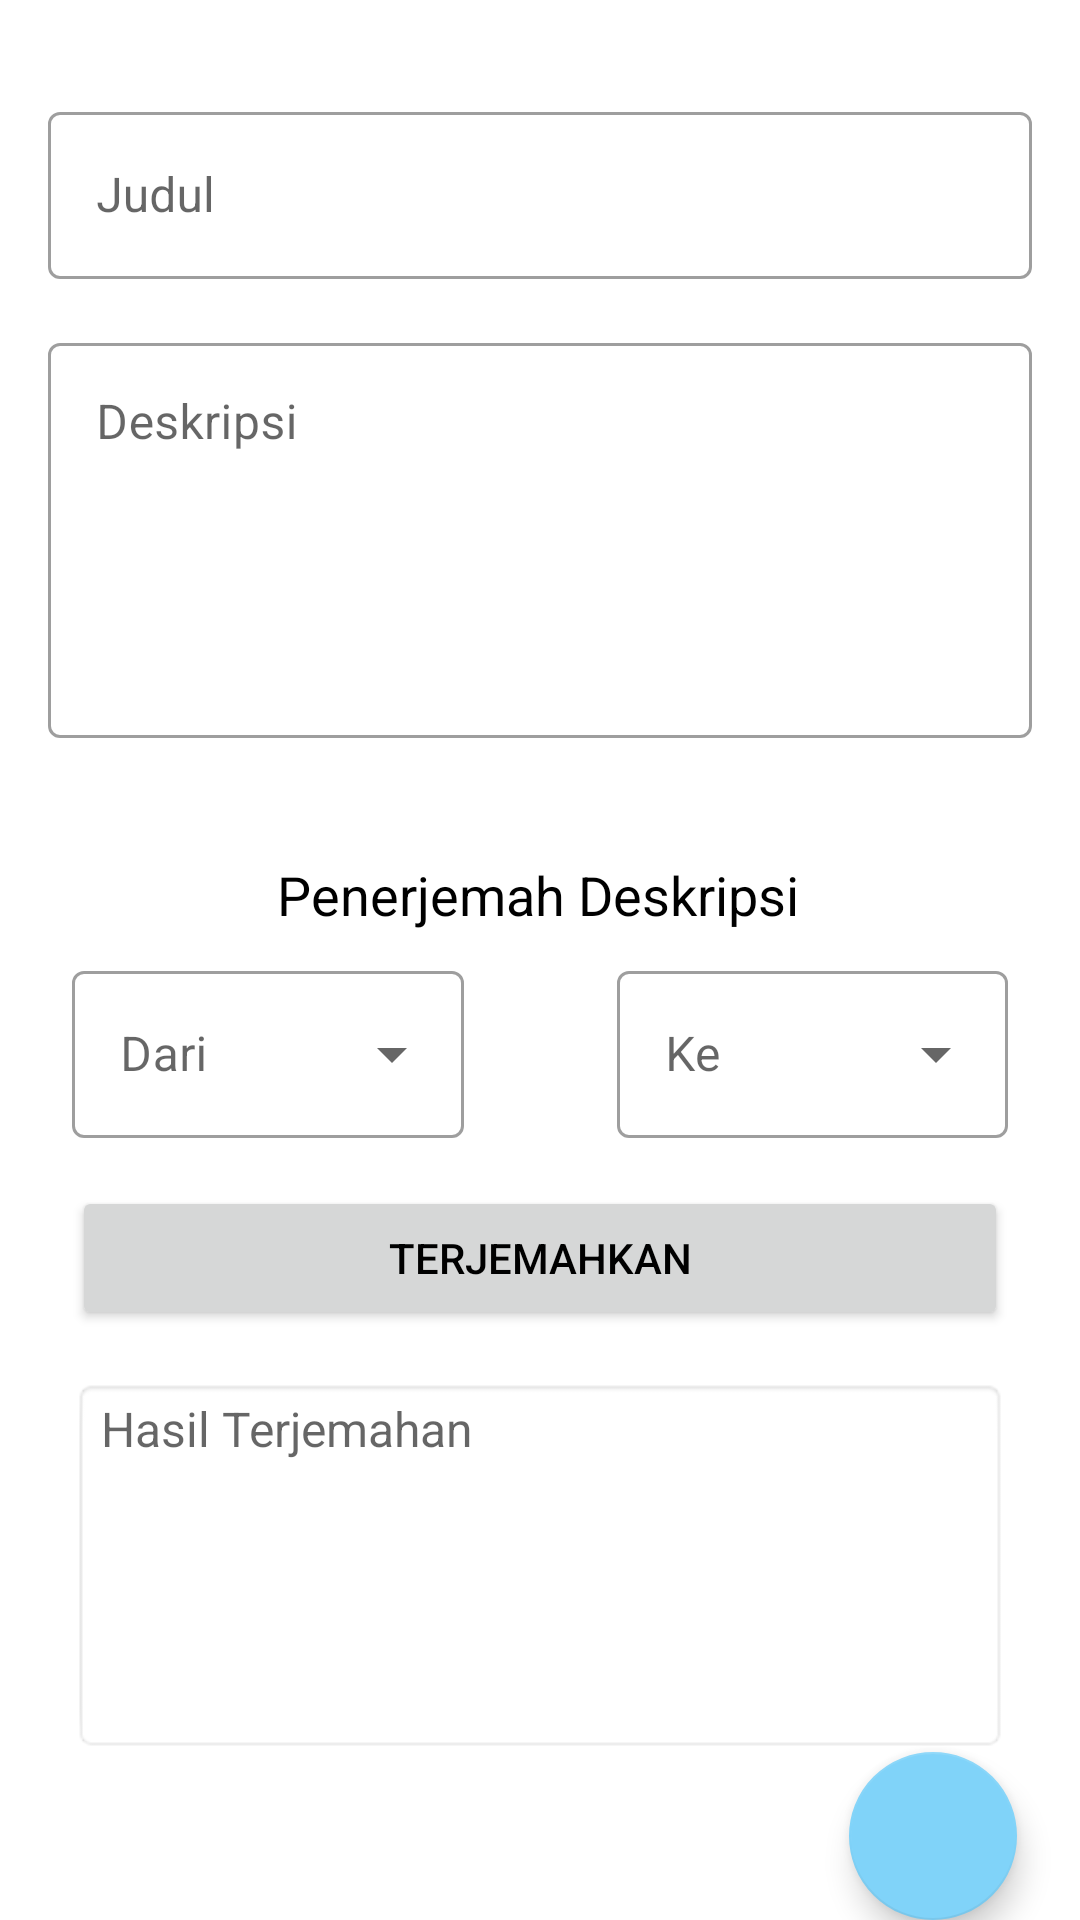

The Android layout XML behind this screen, and the referenced resources:
<!-- AndroidManifest.xml: application theme Theme.NotesApp -->
<!-- res/layout/activity_view_note.xml -->
<?xml version="1.0" encoding="utf-8"?>
<androidx.constraintlayout.widget.ConstraintLayout xmlns:android="http://schemas.android.com/apk/res/android"
    xmlns:app="http://schemas.android.com/apk/res-auto"
    xmlns:tools="http://schemas.android.com/tools"
    android:layout_width="match_parent"
    android:layout_height="match_parent"
    tools:context=".ui.ViewNoteActivity">

    <com.google.android.material.textfield.TextInputLayout
        android:id="@+id/textInputLayout3"
        style="@style/Widget.MaterialComponents.TextInputLayout.OutlinedBox"
        android:layout_width="match_parent"
        android:layout_height="wrap_content"
        android:layout_marginStart="16dp"
        android:layout_marginTop="32dp"
        android:layout_marginEnd="16dp"
        android:hint="@string/title"
        app:layout_constraintEnd_toEndOf="parent"
        app:layout_constraintStart_toStartOf="parent"
        app:layout_constraintTop_toTopOf="parent">

        <com.google.android.material.textfield.TextInputEditText
            android:id="@+id/edtTitle"
            android:layout_width="match_parent"
            android:layout_height="wrap_content"
            android:focusable="false"
            android:maxLines="1" />
    </com.google.android.material.textfield.TextInputLayout>

    <com.google.android.material.textfield.TextInputLayout
        android:id="@+id/textInputLayout4"
        style="@style/Widget.MaterialComponents.TextInputLayout.OutlinedBox"
        android:layout_width="match_parent"
        android:layout_height="0dp"
        android:layout_marginStart="16dp"
        android:layout_marginTop="16dp"
        android:layout_marginEnd="16dp"
        android:hint="@string/description"
        app:layout_constraintEnd_toEndOf="parent"
        app:layout_constraintStart_toStartOf="parent"
        app:layout_constraintTop_toBottomOf="@+id/textInputLayout3">

        <com.google.android.material.textfield.TextInputEditText
            android:id="@+id/edtDescription"
            android:layout_width="match_parent"
            android:layout_height="wrap_content"
            android:focusable="false"
            android:gravity="top"
            android:lines="5" />
    </com.google.android.material.textfield.TextInputLayout>

    <TextView
        android:id="@+id/translate_label"
        android:layout_width="wrap_content"
        android:layout_height="wrap_content"
        android:layout_marginTop="40dp"
        android:text="@string/translate_label"
        android:textSize="18sp"
        app:layout_constraintEnd_toEndOf="parent"
        app:layout_constraintHorizontal_bias="0.497"
        app:layout_constraintStart_toStartOf="parent"
        app:layout_constraintTop_toBottomOf="@+id/textInputLayout4" />

    <com.google.android.material.textfield.TextInputLayout
        android:id="@+id/language_from_layout"
        style="@style/Widget.MaterialComponents.TextInputLayout.OutlinedBox.ExposedDropdownMenu"
        android:layout_width="0dp"
        android:layout_height="wrap_content"
        android:layout_marginStart="24dp"
        android:layout_marginTop="8dp"
        android:layout_marginEnd="4dp"
        android:hint="@string/from"
        app:layout_constraintEnd_toStartOf="@id/arrow_image_view"
        app:layout_constraintStart_toStartOf="parent"
        app:layout_constraintTop_toBottomOf="@+id/translate_label">

        <AutoCompleteTextView
            android:id="@+id/language_from"
            android:layout_width="match_parent"
            android:layout_height="wrap_content" />

    </com.google.android.material.textfield.TextInputLayout>

    <ImageView
        android:id="@+id/arrow_image_view"
        android:layout_width="43dp"
        android:layout_height="43dp"
        android:layout_marginTop="32dp"
        android:layout_marginBottom="16dp"
        android:src="@drawable/ic_baseline_arrow_right_24"
        app:layout_constraintBottom_toTopOf="@+id/translateButton"
        app:layout_constraintEnd_toStartOf="@id/language_to_layout"
        app:layout_constraintStart_toEndOf="@id/language_from_layout"
        app:layout_constraintVertical_bias="0.0" />

    <com.google.android.material.textfield.TextInputLayout
        android:id="@+id/language_to_layout"
        style="@style/Widget.MaterialComponents.TextInputLayout.OutlinedBox.ExposedDropdownMenu"
        android:layout_width="0dp"
        android:layout_height="wrap_content"
        android:layout_marginStart="4dp"
        android:layout_marginTop="8dp"
        android:layout_marginEnd="24dp"
        android:hint="@string/to"
        app:layout_constraintEnd_toEndOf="parent"
        app:layout_constraintStart_toEndOf="@id/arrow_image_view"
        app:layout_constraintTop_toBottomOf="@+id/translate_label">

        <AutoCompleteTextView
            android:id="@+id/language_to"
            android:layout_width="match_parent"
            android:layout_height="wrap_content" />

    </com.google.android.material.textfield.TextInputLayout>

    <Button
        android:id="@+id/translateButton"
        android:layout_width="match_parent"
        android:layout_height="wrap_content"
        android:layout_marginStart="24dp"
        android:layout_marginTop="16dp"
        android:layout_marginEnd="24dp"
        android:text="@string/translate"
        app:layout_constraintEnd_toEndOf="parent"
        app:layout_constraintStart_toStartOf="parent"
        app:layout_constraintTop_toBottomOf="@+id/language_to_layout" />

    <TextView
        android:id="@+id/translate_output"
        android:layout_width="0dp"
        android:layout_height="125dp"
        android:layout_marginStart="24dp"
        android:layout_marginTop="16dp"
        android:layout_marginEnd="24dp"
        android:background="@android:drawable/editbox_background"
        android:hint="@string/output_text"
        android:textSize="16sp"
        app:layout_constraintEnd_toEndOf="parent"
        app:layout_constraintHorizontal_bias="0.483"
        app:layout_constraintStart_toStartOf="parent"
        app:layout_constraintTop_toBottomOf="@+id/translateButton" />

    <com.google.android.material.floatingactionbutton.FloatingActionButton
        android:id="@+id/copyTranslateButton"
        android:layout_width="wrap_content"
        android:layout_height="wrap_content"
        android:layout_gravity="end"
        android:layout_marginEnd="8dp"
        android:src="@drawable/ic_baseline_copy_24"
        app:backgroundTint="#80D3F9"
        app:fabSize="normal"
        app:layout_constraintBottom_toBottomOf="parent"
        app:layout_constraintEnd_toEndOf="parent"
        app:layout_constraintHorizontal_bias="0.956"
        app:layout_constraintStart_toStartOf="parent"
        app:layout_constraintTop_toBottomOf="@+id/translate_output"
        app:layout_constraintVertical_bias="0.761" />

</androidx.constraintlayout.widget.ConstraintLayout>
<!-- resources referenced by this layout -->
<resources>
  <string name="description">Deskripsi</string>
  <string name="from">Dari</string>
  <string name="output_text">Hasil Terjemahan</string>
  <string name="title">Judul</string>
  <string name="to">Ke</string>
  <string name="translate">terjemahkan</string>
  <string name="translate_label">Penerjemah Deskripsi</string>
  <style name="Theme.NotesApp" parent="Theme.MaterialComponents.Light.DarkActionBar">
          
          <item name="colorPrimary">@color/blue_500</item>
          <item name="colorPrimaryVariant">@color/blue_700</item>
          <item name="colorOnPrimary">@color/white</item>
          
          <item name="colorSecondary">@color/blue_200</item>
          <item name="colorSecondaryVariant">@color/blue_700</item>
          <item name="colorOnSecondary">@color/black</item>
          
          <item name="android:statusBarColor">?attr/colorPrimaryVariant</item>
          
          <item name="android:textColor">@android:color/black</item>
      </style>
  <color name="blue_500">#03a9f4</color>
  <color name="blue_700">#0288d1</color>
  <color name="white">#CDFFFFFF</color>
  <color name="blue_200">#81d4fa</color>
  <color name="black">#FF000000</color>
</resources>
